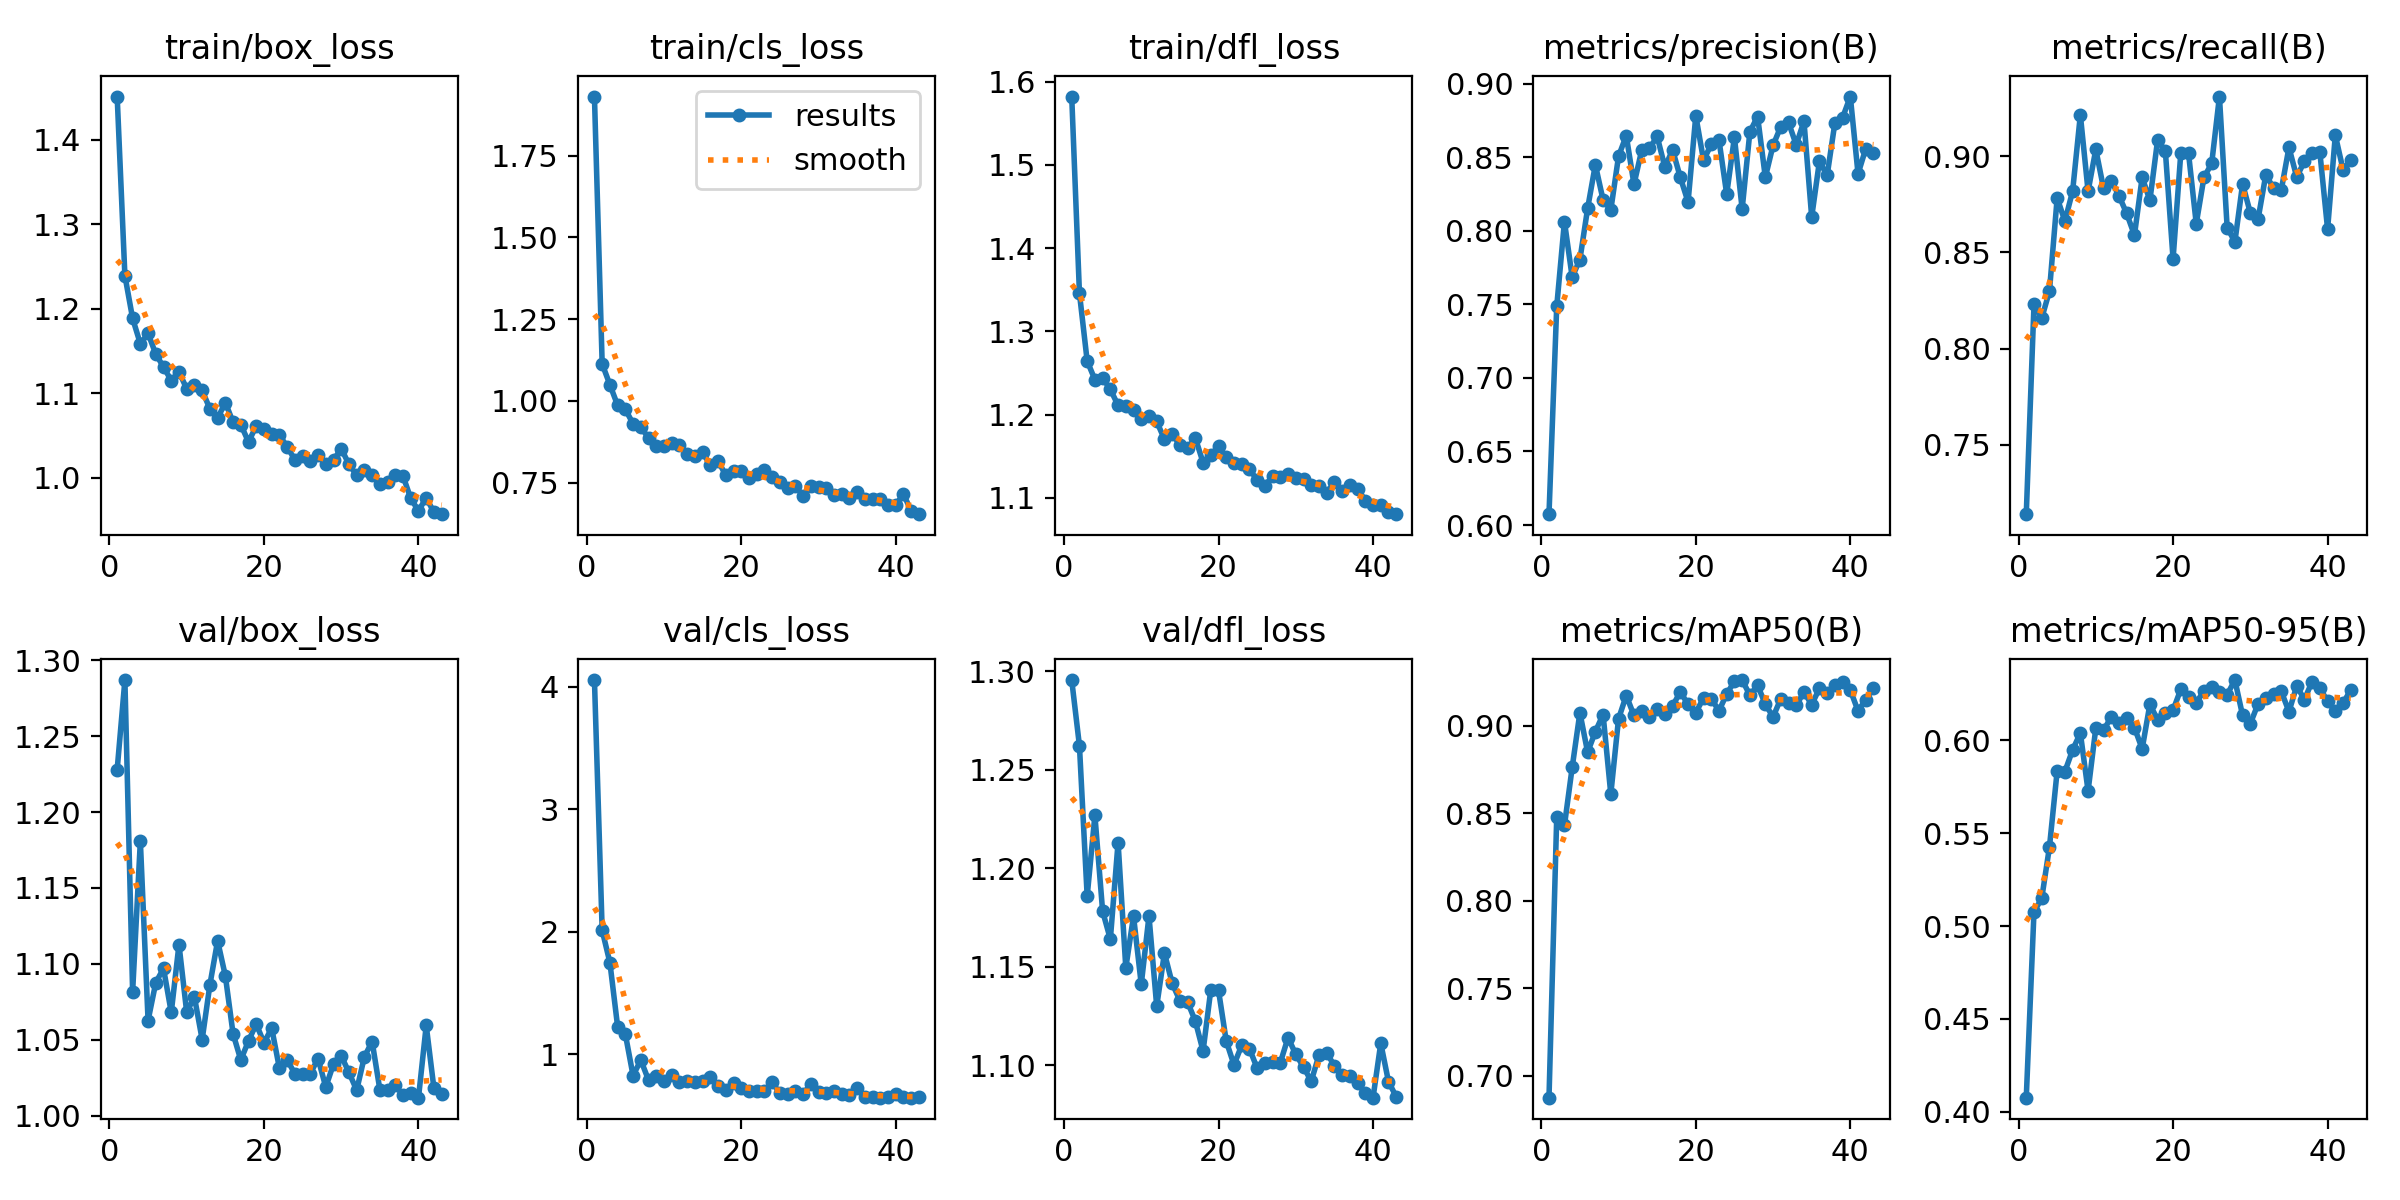

The file beside this chart, header and first rows:
epoch, time, train/box_loss, train/cls_loss, train/dfl_loss, metrics/precision(B), metrics/recall(B), metrics/mAP50(B), metrics/mAP50-95(B), val/box_loss, val/cls_loss, val/dfl_loss, lr/pg0, lr/pg1, lr/pg2
1, 6.848, 1.451, 1.93, 1.582, 0.6074, 0.7138, 0.6875, 0.4076, 1.228, 4.056, 1.295, 0.0004614, 0.0004614, 0.0004614
2, 11.1, 1.239, 1.113, 1.346, 0.7485, 0.823, 0.8476, 0.5077, 1.287, 2.012, 1.262, 0.0009192, 0.0009192, 0.0009192
3, 16.48, 1.189, 1.05, 1.264, 0.8063, 0.8158, 0.843, 0.5149, 1.082, 1.748, 1.186, 0.001358, 0.001358, 0.001358
4, 21, 1.159, 0.9867, 1.242, 0.7685, 0.8299, 0.876, 0.5426, 1.181, 1.225, 1.227, 0.001344, 0.001344, 0.001344
5, 25.32, 1.171, 0.974, 1.244, 0.7804, 0.8784, 0.9073, 0.5836, 1.063, 1.163, 1.178, 0.001316, 0.001316, 0.001316
6, 30.95, 1.147, 0.9305, 1.23, 0.8152, 0.8663, 0.8848, 0.5833, 1.088, 0.824, 1.164, 0.001288, 0.001288, 0.001288
7, 35.18, 1.131, 0.9195, 1.211, 0.8449, 0.8819, 0.8965, 0.5949, 1.097, 0.9518, 1.213, 0.001259, 0.001259, 0.001259
8, 39.44, 1.115, 0.8877, 1.21, 0.8209, 0.9216, 0.9063, 0.604, 1.068, 0.7877, 1.149, 0.001231, 0.001231, 0.001231
9, 45.19, 1.125, 0.8619, 1.206, 0.8141, 0.8819, 0.8608, 0.5728, 1.113, 0.8222, 1.176, 0.001203, 0.001203, 0.001203
10, 49.35, 1.106, 0.8635, 1.195, 0.8506, 0.9036, 0.9038, 0.6066, 1.068, 0.7833, 1.141, 0.001174, 0.001174, 0.001174
11, 53.61, 1.11, 0.8702, 1.198, 0.8646, 0.8834, 0.9172, 0.6054, 1.078, 0.8279, 1.176, 0.001146, 0.001146, 0.001146
12, 59.32, 1.104, 0.8662, 1.192, 0.8316, 0.8874, 0.9058, 0.6127, 1.05, 0.7693, 1.13, 0.001118, 0.001118, 0.001118
13, 63.62, 1.082, 0.8372, 1.17, 0.8548, 0.8794, 0.9081, 0.6093, 1.086, 0.7819, 1.157, 0.001089, 0.001089, 0.001089
14, 67.98, 1.071, 0.8315, 1.177, 0.8559, 0.8703, 0.905, 0.6118, 1.115, 0.7701, 1.141, 0.001061, 0.001061, 0.001061
15, 73.35, 1.089, 0.8435, 1.163, 0.8641, 0.859, 0.9093, 0.6069, 1.092, 0.7787, 1.133, 0.001033, 0.001033, 0.001033
16, 77.51, 1.066, 0.8028, 1.16, 0.8432, 0.8891, 0.9068, 0.5955, 1.054, 0.8169, 1.132, 0.001005, 0.001005, 0.001005
17, 82.23, 1.063, 0.8163, 1.172, 0.855, 0.8771, 0.9112, 0.6195, 1.037, 0.7373, 1.122, 0.0009763, 0.0009763, 0.0009763
18, 87.31, 1.043, 0.7732, 1.143, 0.8362, 0.9085, 0.9193, 0.6111, 1.049, 0.7101, 1.107, 0.000948, 0.000948, 0.000948
19, 91.56, 1.062, 0.7856, 1.151, 0.8195, 0.9028, 0.9121, 0.6147, 1.06, 0.7662, 1.138, 0.0009197, 0.0009197, 0.0009197
20, 97.26, 1.057, 0.7866, 1.162, 0.8782, 0.8466, 0.9074, 0.6163, 1.048, 0.7197, 1.138, 0.0008914, 0.0008914, 0.0008914
21, 101.7, 1.051, 0.7635, 1.149, 0.8479, 0.9018, 0.9157, 0.6275, 1.058, 0.7005, 1.112, 0.0008631, 0.0008631, 0.0008631
22, 106, 1.051, 0.7779, 1.142, 0.8587, 0.9016, 0.9154, 0.6232, 1.031, 0.6982, 1.1, 0.0008348, 0.0008348, 0.0008348
23, 111.6, 1.037, 0.7894, 1.141, 0.8617, 0.865, 0.9084, 0.6203, 1.037, 0.6966, 1.11, 0.0008065, 0.0008065, 0.0008065
24, 115.8, 1.021, 0.766, 1.135, 0.8249, 0.8891, 0.918, 0.6267, 1.027, 0.7702, 1.108, 0.0007782, 0.0007782, 0.0007782
25, 120, 1.025, 0.7509, 1.121, 0.8636, 0.8963, 0.9253, 0.6285, 1.027, 0.6815, 1.098, 0.0007499, 0.0007499, 0.0007499
26, 125.6, 1.02, 0.7325, 1.114, 0.8147, 0.9311, 0.926, 0.6263, 1.028, 0.6778, 1.101, 0.0007216, 0.0007216, 0.0007216
27, 129.8, 1.027, 0.7413, 1.126, 0.8673, 0.863, 0.9174, 0.6247, 1.038, 0.6948, 1.101, 0.0006934, 0.0006934, 0.0006934
28, 134, 1.017, 0.7087, 1.125, 0.8776, 0.8555, 0.923, 0.6325, 1.019, 0.6711, 1.101, 0.0006651, 0.0006651, 0.0006651
29, 139.5, 1.021, 0.7387, 1.129, 0.8364, 0.8857, 0.9122, 0.6134, 1.034, 0.7579, 1.114, 0.0006368, 0.0006368, 0.0006368
30, 143.7, 1.035, 0.7367, 1.124, 0.858, 0.8706, 0.9049, 0.609, 1.039, 0.6873, 1.105, 0.0006085, 0.0006085, 0.0006085
31, 147.8, 1.016, 0.7341, 1.123, 0.8708, 0.8674, 0.9153, 0.6197, 1.028, 0.6793, 1.099, 0.0005802, 0.0005802, 0.0005802
32, 153.3, 1.003, 0.7133, 1.115, 0.8736, 0.8903, 0.9128, 0.6228, 1.017, 0.6981, 1.092, 0.0005519, 0.0005519, 0.0005519
33, 157.4, 1.009, 0.7151, 1.114, 0.8583, 0.8836, 0.9115, 0.6249, 1.039, 0.671, 1.105, 0.0005236, 0.0005236, 0.0005236
34, 161.6, 1.004, 0.7046, 1.106, 0.8745, 0.8824, 0.9192, 0.6265, 1.049, 0.6635, 1.106, 0.0004953, 0.0004953, 0.0004953
35, 166.9, 0.9934, 0.7228, 1.119, 0.8093, 0.9046, 0.9119, 0.6155, 1.017, 0.7228, 1.1, 0.000467, 0.000467, 0.000467
36, 171, 0.9951, 0.7016, 1.109, 0.8472, 0.8893, 0.9212, 0.6293, 1.017, 0.6508, 1.095, 0.0004387, 0.0004387, 0.0004387
37, 175.4, 1.003, 0.7007, 1.115, 0.8376, 0.8974, 0.9188, 0.622, 1.02, 0.6497, 1.094, 0.0004104, 0.0004104, 0.0004104
38, 180.7, 1.002, 0.7006, 1.111, 0.8733, 0.9018, 0.9231, 0.6317, 1.013, 0.6449, 1.091, 0.0003821, 0.0003821, 0.0003821
39, 184.9, 0.9758, 0.6835, 1.097, 0.8769, 0.9021, 0.9251, 0.628, 1.015, 0.6466, 1.086, 0.0003538, 0.0003538, 0.0003538
40, 189.6, 0.9611, 0.6832, 1.091, 0.8912, 0.8621, 0.9203, 0.6212, 1.012, 0.6704, 1.083, 0.0003255, 0.0003255, 0.0003255
41, 195.2, 0.9766, 0.7144, 1.092, 0.8387, 0.911, 0.9084, 0.6156, 1.059, 0.6522, 1.111, 0.0002972, 0.0002972, 0.0002972
42, 199.3, 0.9594, 0.6638, 1.083, 0.8558, 0.8931, 0.9148, 0.6201, 1.018, 0.6443, 1.092, 0.0002689, 0.0002689, 0.0002689
43, 204.2, 0.9572, 0.6539, 1.081, 0.8527, 0.898, 0.9214, 0.6272, 1.014, 0.6513, 1.084, 0.0002406, 0.0002406, 0.0002406
